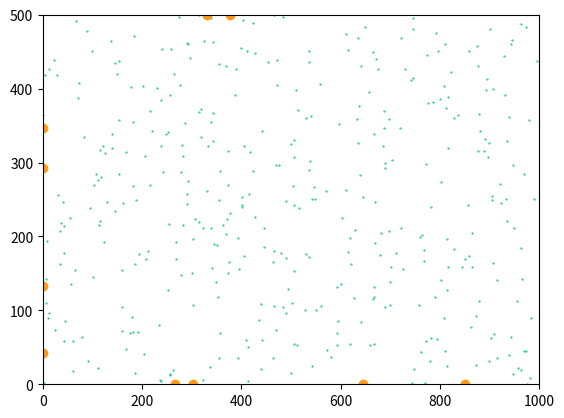

Python code for this plot:
import random
import matplotlib.pyplot as plt


class Environment():
    def __init__(self, population_size=10):
        # size
        self.length = 1000  # x
        self.width = 500  # y

        # food
        self.food_num = 400

        self.food_pos = []
        self.food_x = []
        self.food_y = []
        for _ in range(0, self.food_num):
            self.food_pos.append([random.randint(0, self.length), random.randint(0, self.width)])
            self.food_x.append(random.randint(0, self.length))
            self.food_y.append(random.randint(0, self.width))

        # population
        self.population = []
        self.create_population(population_size)

        # organism positions
        self.organism_pos = []
        self.organism_x = []
        self.organism_y = []
        self.get_organism_positions(population_size)

    def create_population(self, population_size):

        for _ in range(0, population_size):
            self.population.append(Organism(self))

    def get_organism_positions(self, population_size):

        for n in range(0, population_size):
            self.organism_pos.append([self.population[n].x, self.population[n].y])
            self.organism_x.append(self.population[n].x)
            self.organism_y.append(self.population[n].y)

    def plot_environment(self):
        plt.scatter(self.food_x, self.food_y, marker=".", s=1, color="#00C27E")
        plt.scatter(self.organism_x, self.organism_y, color="#FF9A19")
        plt.xlim(0, self.length)
        plt.ylim(0, self.width)
        plt.show()


class Organism():
    def __init__(self, env, parent=None):
        self.env = env

        # initial location
        linear_loc = random.randint(0, env.length*2+env.width*2)
        self.x = 0
        self.y = 0
        if linear_loc <= env.length:
            self.x = linear_loc
            self.y = 0
        elif linear_loc <= env.length + env.width:
            self.x = env.length
            self.y = linear_loc - env.length
        elif linear_loc <= env.length*2 + env.width:
            self.x = linear_loc - (env.length + env.width)
            self.y = env.width
        elif linear_loc <= env.length*2 + env.width*2:
            self.x = 0
            self.y = linear_loc - (env.length*2 + env.width)
        else:
            raise Exception("Error while obtaining organism position")

        self.food = 0

        self.speed = 5
        self.size = 5
        self.sense = 20

        # initial direction
        """
        all angles are in degrees,
        measured from the north (positive y) clockwise
        in short, are azimuthal
        """
        if self.x == 0:
            self.direction = random.randint(10, 170)
        elif self.y == 0:
            self.direction = random.choice((random.randint(280, 360), random.randint(0, 80)))
        elif self.x == env.length:
            self.direction = random.randint(190, 350)
        elif self.y == env.width:
            self.direction = random.randint(100, 260)


new_env = Environment()

new_env.plot_environment()
